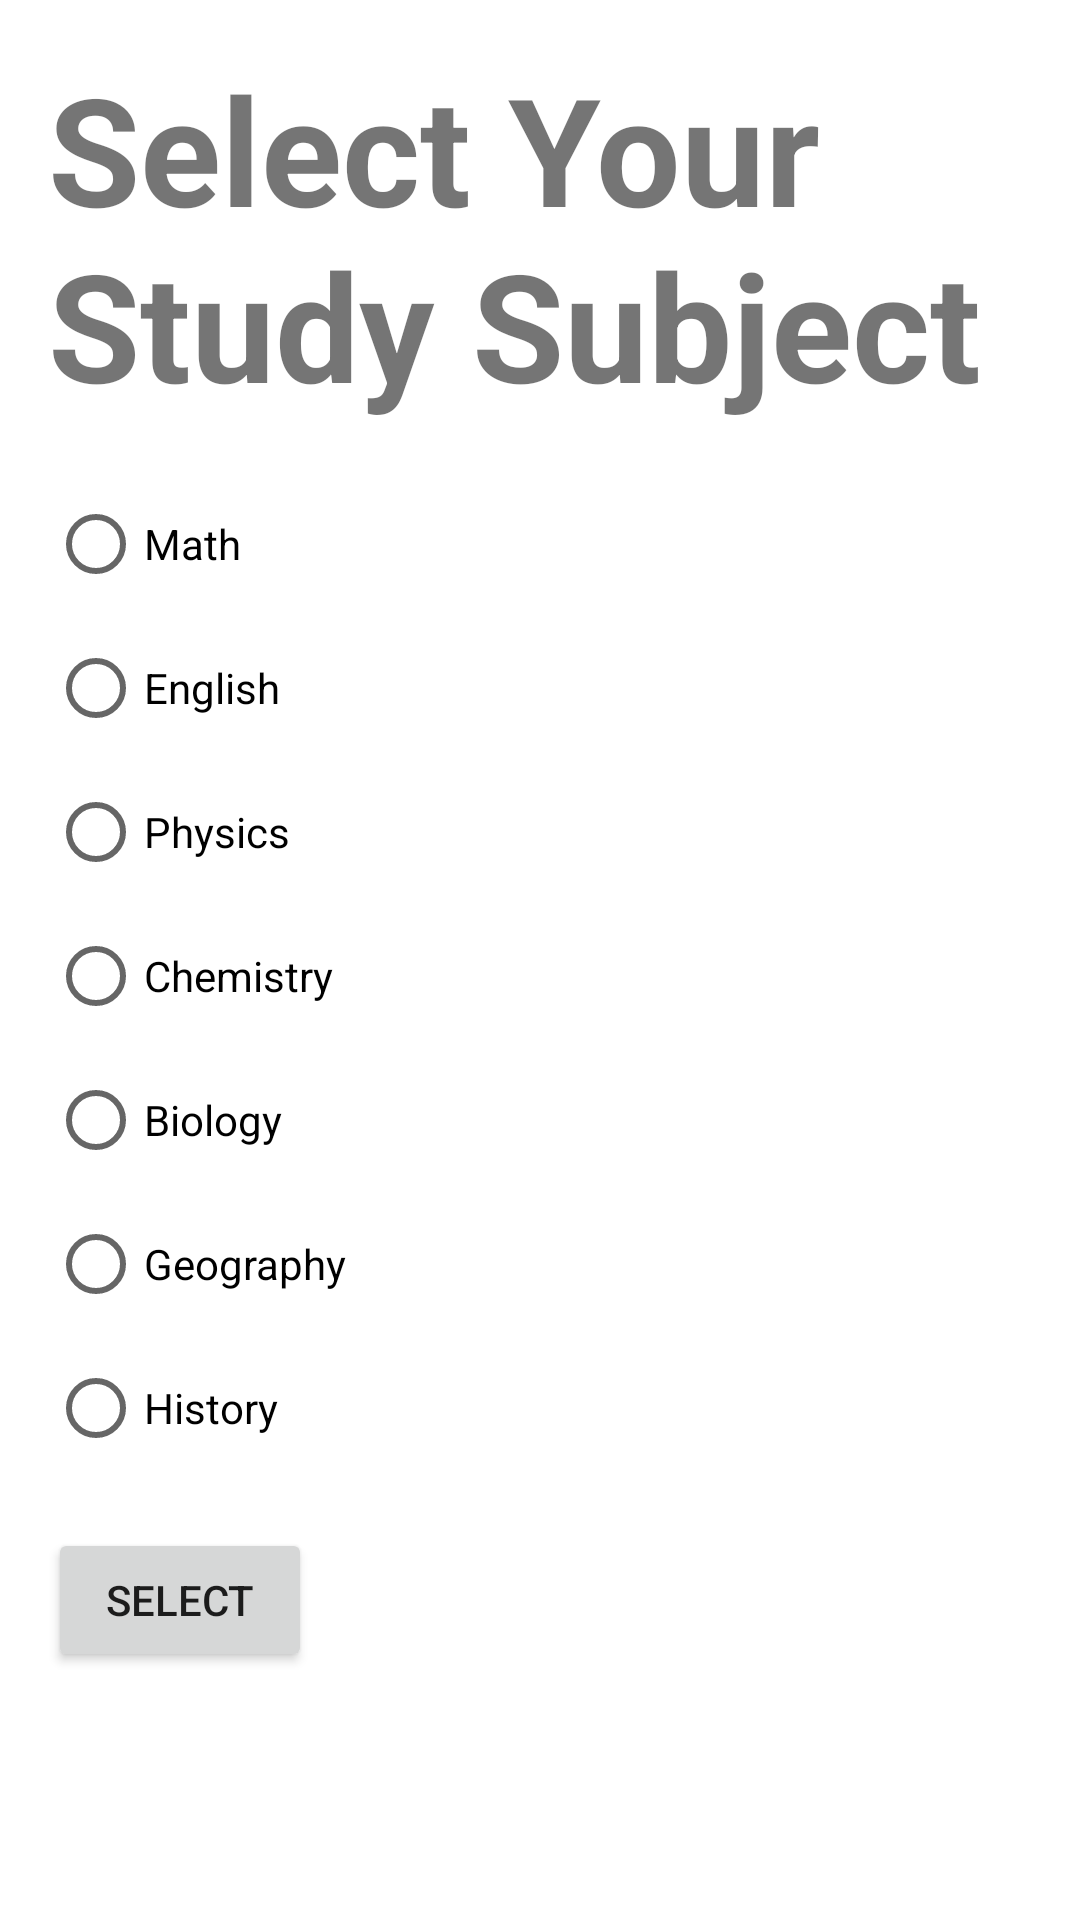

Write the Android layout XML for this screen, with the resource values it uses.
<!-- AndroidManifest.xml: application theme Theme.CalismaAsistani2 -->
<!-- res/layout/activity_select_study.xml -->
<?xml version="1.0" encoding="utf-8"?>
<LinearLayout xmlns:android="http://schemas.android.com/apk/res/android"
    android:layout_width="match_parent"
    android:layout_height="match_parent"
    android:orientation="vertical"
    android:padding="16dp" >

    <TextView
        android:layout_width="wrap_content"
        android:layout_height="wrap_content"
        android:text="Select Your Study Subject"
        android:textSize="50dp"
        android:textStyle="bold"
        android:layout_marginBottom="16dp"/>

    <RadioGroup
        android:id="@+id/radioGroupSubjects"
        android:layout_width="wrap_content"
        android:layout_height="wrap_content"
        android:orientation="vertical">

        <RadioButton
            android:id="@+id/radioMath"
            android:layout_width="wrap_content"
            android:layout_height="wrap_content"
            android:text="Math" />

        <RadioButton
            android:id="@+id/radioEnglish"
            android:layout_width="wrap_content"
            android:layout_height="wrap_content"
            android:text="English" />

        <RadioButton
            android:id="@+id/radioPhysics"
            android:layout_width="wrap_content"
            android:layout_height="wrap_content"
            android:text="Physics" />

        <RadioButton
            android:id="@+id/radioChemistry"
            android:layout_width="wrap_content"
            android:layout_height="wrap_content"
            android:text="Chemistry" />

        <RadioButton
            android:id="@+id/radioBiology"
            android:layout_width="wrap_content"
            android:layout_height="wrap_content"
            android:text="Biology" />

        <RadioButton
            android:id="@+id/radioGeography"
            android:layout_width="wrap_content"
            android:layout_height="wrap_content"
            android:text="Geography" />

        <RadioButton
            android:id="@+id/radioHistory"
            android:layout_width="wrap_content"
            android:layout_height="wrap_content"
            android:text="History" />
        

    </RadioGroup>

    <Button
        android:id="@+id/buttonSelect"
        android:layout_width="wrap_content"
        android:layout_height="wrap_content"
        android:text="Select"
        android:layout_marginTop="16dp"/>

</LinearLayout>
<!-- resources referenced by this layout -->
<resources>
  <style name="Theme.CalismaAsistani2" parent="Theme.MaterialComponents.DayNight.DarkActionBar">
          
          <item name="colorPrimary">@color/purple_500</item>
          <item name="colorPrimaryVariant">@color/purple_700</item>
          <item name="colorOnPrimary">@color/white</item>
          
          <item name="colorSecondary">@color/teal_200</item>
          <item name="colorSecondaryVariant">@color/teal_700</item>
          <item name="colorOnSecondary">@color/black</item>
          
          <item name="android:statusBarColor">?attr/colorPrimaryVariant</item>
          
      </style>
  <!-- not gathered from this repository: default colours our renderer supplied (Android Studio template values) -->
  <color name="purple_500">#FF6200EE</color>
  <color name="purple_700">#FF3700B3</color>
  <color name="teal_200">#FF03DAC5</color>
  <color name="teal_700">#FF018786</color>
  <color name="black">#FF000000</color>
  <color name="white">#FFFFFFFF</color>
</resources>
